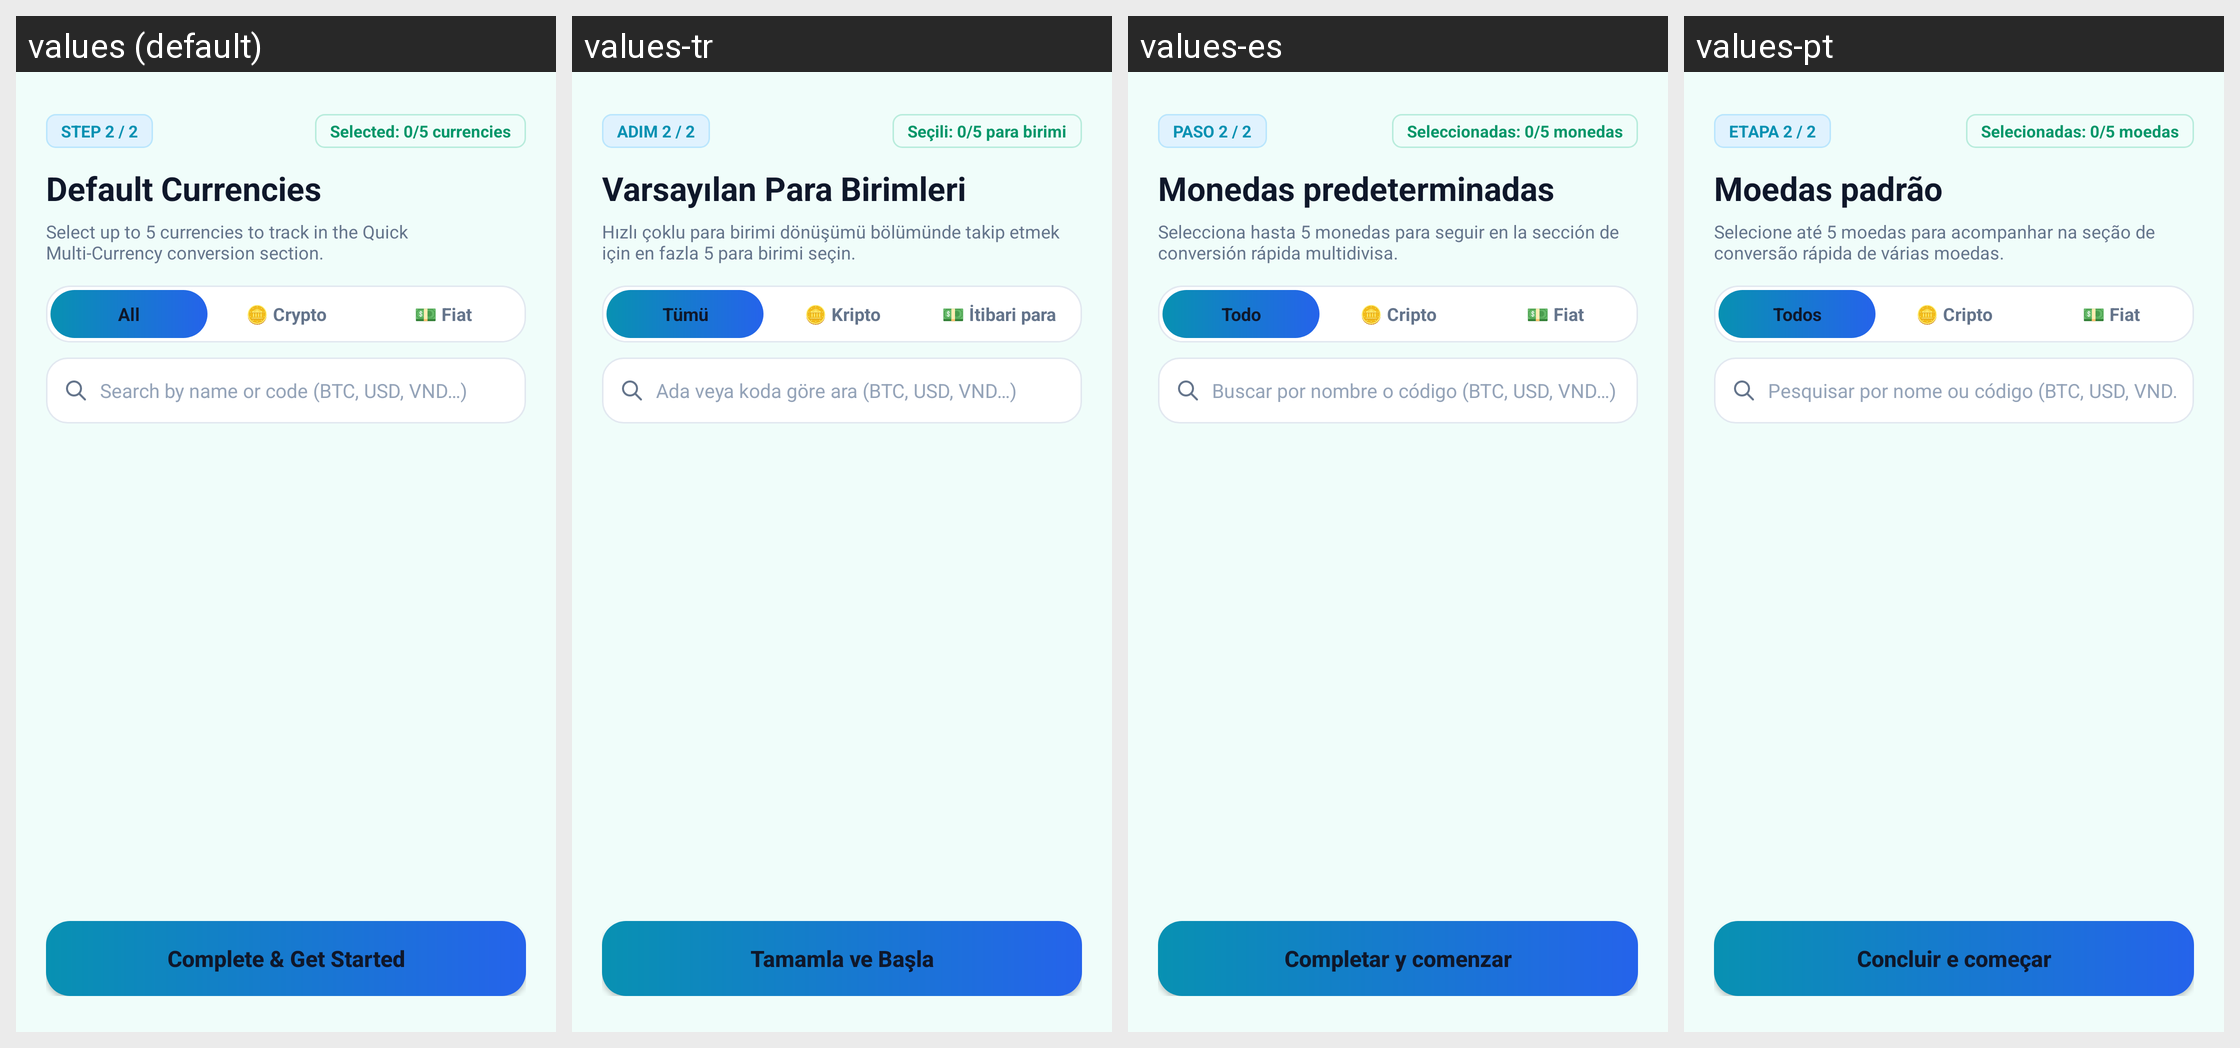

Locale-by-locale string values for the Android screen shown in this grid:
Android screen res/layout/fragment_onboarding_currencies.xml rendered under 4 locales, left to right: values (default), values-tr, values-es, values-pt. Device: Nexus 5 (rendered at 1080×1920; each locale shown at half size, 540×960, under a caption strip naming it); theme Theme.Currency.
Other locales in the repository, not shown: values-ar, values-bn, values-de, values-fr, values-hi, values-id, values-ja, values-ko, values-pt-rBR, values-ru, values-vi, values-zh-rCN, values-zh-rTW.
Strings drawn on this screen, with the default value and each locale's value (text and hints the layout hard-codes, and strings that could not be matched under every locale, appear in the picture but are not listed):

step_2_of_2
  values: STEP 2 / 2
  values-tr: ADIM 2 / 2
  values-es: PASO 2 / 2
  values-pt: ETAPA 2 / 2

selected_count_placeholder
  values: Selected: 0/5 currencies
  values-tr: Seçili: 0/5 para birimi
  values-es: Seleccionadas: 0/5 monedas
  values-pt: Selecionadas: 0/5 moedas

default_currencies_title
  values: Default Currencies
  values-tr: Varsayılan Para Birimleri
  values-es: Monedas predeterminadas
  values-pt: Moedas padrão

default_currencies_desc
  values: Select up to 5 currencies to track in the Quick Multi-Currency conversion section.
  values-tr: Hızlı çoklu para birimi dönüşümü bölümünde takip etmek için en fazla 5 para birimi seçin.
  values-es: Selecciona hasta 5 monedas para seguir en la sección de conversión rápida multidivisa.
  values-pt: Selecione até 5 moedas para acompanhar na seção de conversão rápida de várias moedas.

all
  values: All
  values-tr: Tümü
  values-es: Todo
  values-pt: Todos

crypto_category
  values: 🪙 Crypto
  values-tr: 🪙 Kripto
  values-es: 🪙 Cripto
  values-pt: 🪙 Cripto

search_currency
  values: Search by name or code (BTC, USD, VND…)
  values-tr: Ada veya koda göre ara (BTC, USD, VND…)
  values-es: Buscar por nombre o código (BTC, USD, VND…)
  values-pt: Pesquisar por nome ou código (BTC, USD, VND…)

complete_and_start
  values: Complete & Get Started
  values-tr: Tamamla ve Başla
  values-es: Completar y comenzar
  values-pt: Concluir e começar
